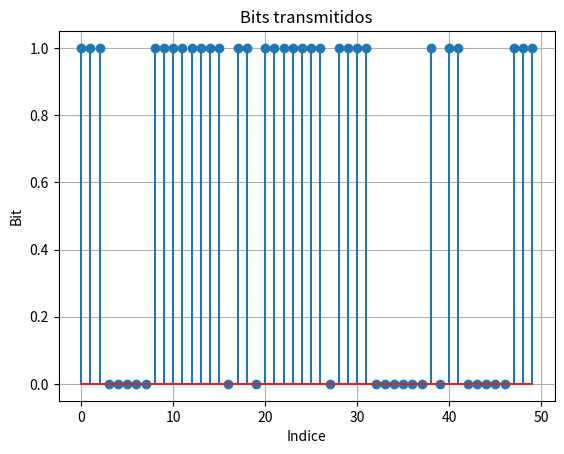
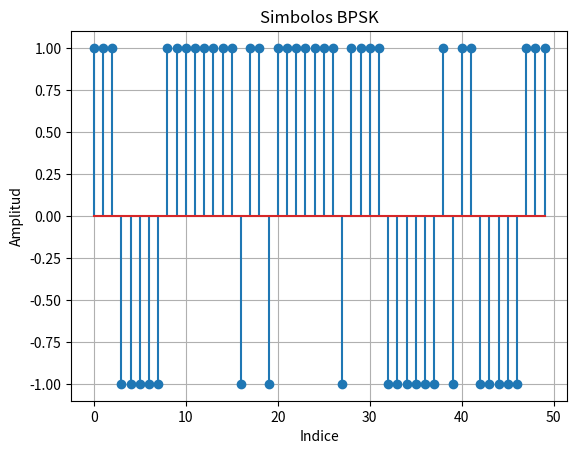
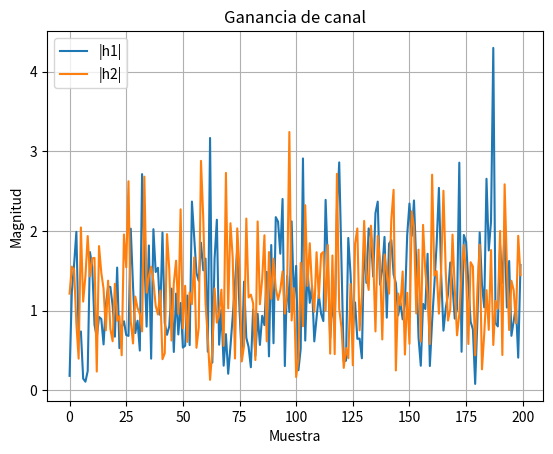
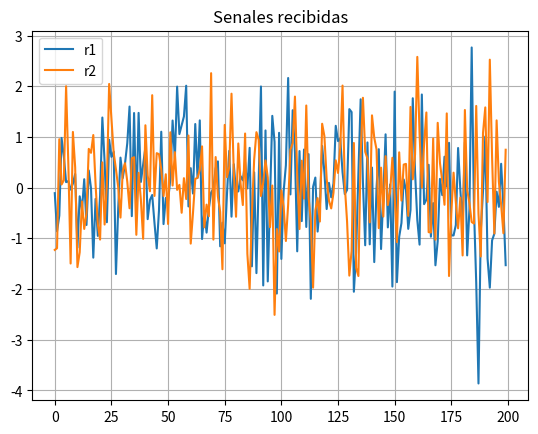
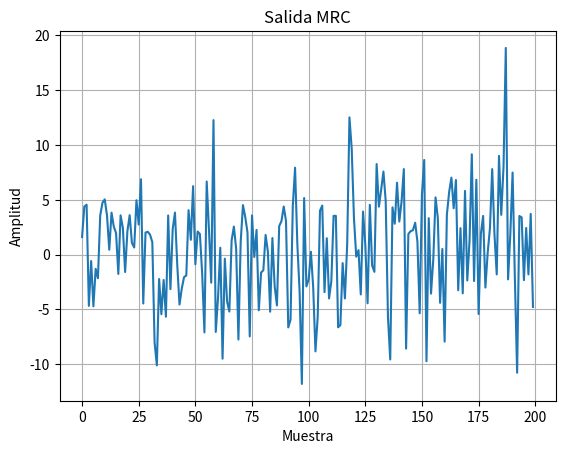
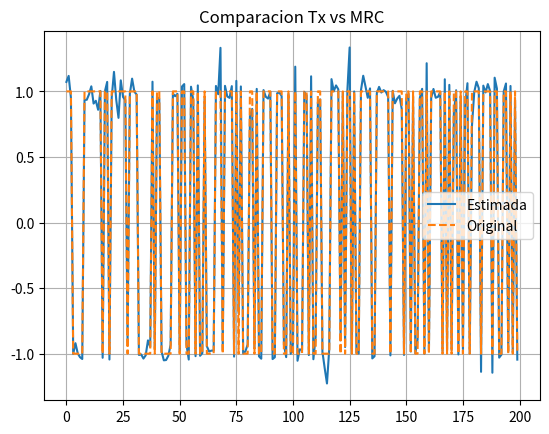
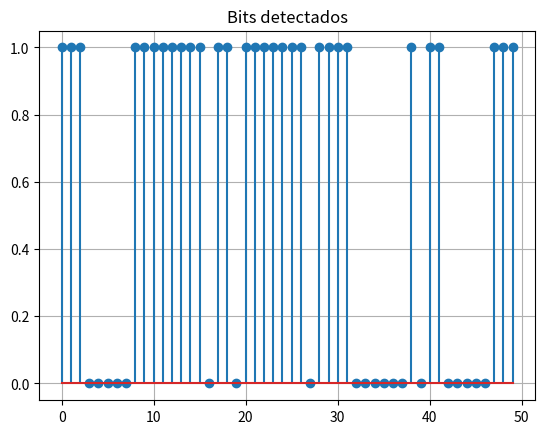
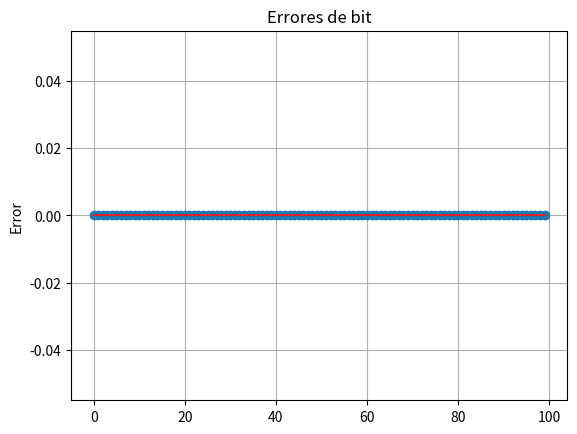
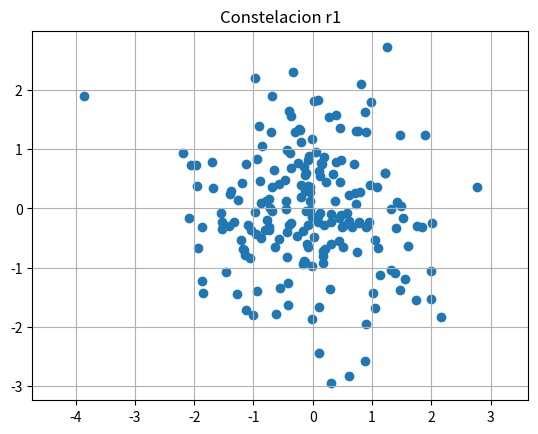
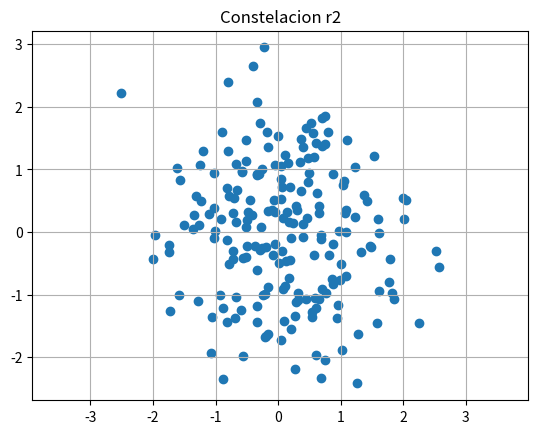
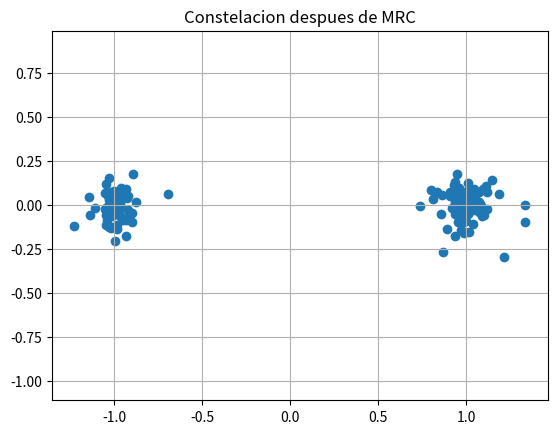

Recreate these plots in Python, in order.
import numpy as np
import matplotlib.pyplot as plt

N = 200

bits = np.random.randint(0,2,N)

# BPSK
s = 2*bits - 1



# Canal 1
a1 = np.random.rayleigh(1, 200)      # amplitud
phi1 = np.random.uniform(0, 2*np.pi, 200)
h1 = a1 * np.exp(1j*phi1)

# Canal 2
a2 = np.random.rayleigh(1, 200)
phi2 = np.random.uniform(0, 2*np.pi, 200)
h2 = a2 * np.exp(1j*phi2)

# Ruido
sigma = 0.1
n1 = sigma*(np.random.randn(200)+1j*np.random.randn(200))
n2 = sigma*(np.random.randn(200)+1j*np.random.randn(200))

#---------------------RECEPTOR-------------------
#Señales recibidas
r1 = s*h1 + n1
r2 = s*h2 + n2

#MRC
y = np.conj(h1)*r1 + np.conj(h2)*r2 #multiplicar por el conjugado del canal


s_hat = y / (np.abs(h1)**2 + np.abs(h2)**2)



#graficas
#BITS
plt.figure()
plt.stem(bits[:50])
plt.title("Bits transmitidos")
plt.xlabel("Indice")
plt.ylabel("Bit")
plt.grid()

#BPSK
plt.figure()
plt.stem(s[:50])
plt.title("Simbolos BPSK")
plt.xlabel("Indice")
plt.ylabel("Amplitud")
plt.grid()

#CANALES
plt.figure()
plt.plot(np.abs(h1), label='|h1|')
plt.plot(np.abs(h2), label='|h2|')
plt.title("Ganancia de canal")
plt.xlabel("Muestra")
plt.ylabel("Magnitud")
plt.legend()
plt.grid()

#SEÑALES RECIBIDAS
plt.figure()
plt.plot(np.real(r1), label='r1')
plt.plot(np.real(r2), label='r2')
plt.title("Senales recibidas")
plt.legend()
plt.grid()


#MRC
plt.figure()
plt.plot(np.real(y))
plt.title("Salida MRC")
plt.xlabel("Muestra")
plt.ylabel("Amplitud")
plt.grid()

#Señal recuperada
plt.figure()
plt.plot(np.real(s_hat), label='Estimada')
plt.plot(s, '--', label='Original')
plt.title("Comparacion Tx vs MRC")
plt.legend()
plt.grid()

#bits detectados

bits_rx = (np.real(s_hat)>0).astype(int)

plt.figure()
plt.stem(bits_rx[:50])
plt.title("Bits detectados")
plt.grid()


#errores
errores = bits != bits_rx

plt.figure()
plt.stem(errores[:100])
plt.title("Errores de bit")
plt.ylabel("Error")
plt.grid()

BER = np.mean(errores)

print("BER =", BER)

#constelacion recibida antes del MRC
plt.figure()
plt.scatter(np.real(r1), np.imag(r1))
plt.title("Constelacion r1")
plt.grid()
plt.axis('equal')

plt.figure()
plt.scatter(np.real(r2), np.imag(r2))
plt.title("Constelacion r2")
plt.grid()
plt.axis('equal')

#constelacion despues MRC
plt.figure()
plt.scatter(np.real(s_hat), np.imag(s_hat))
plt.title("Constelacion despues de MRC")
plt.grid()
plt.axis('equal')

plt.show()
